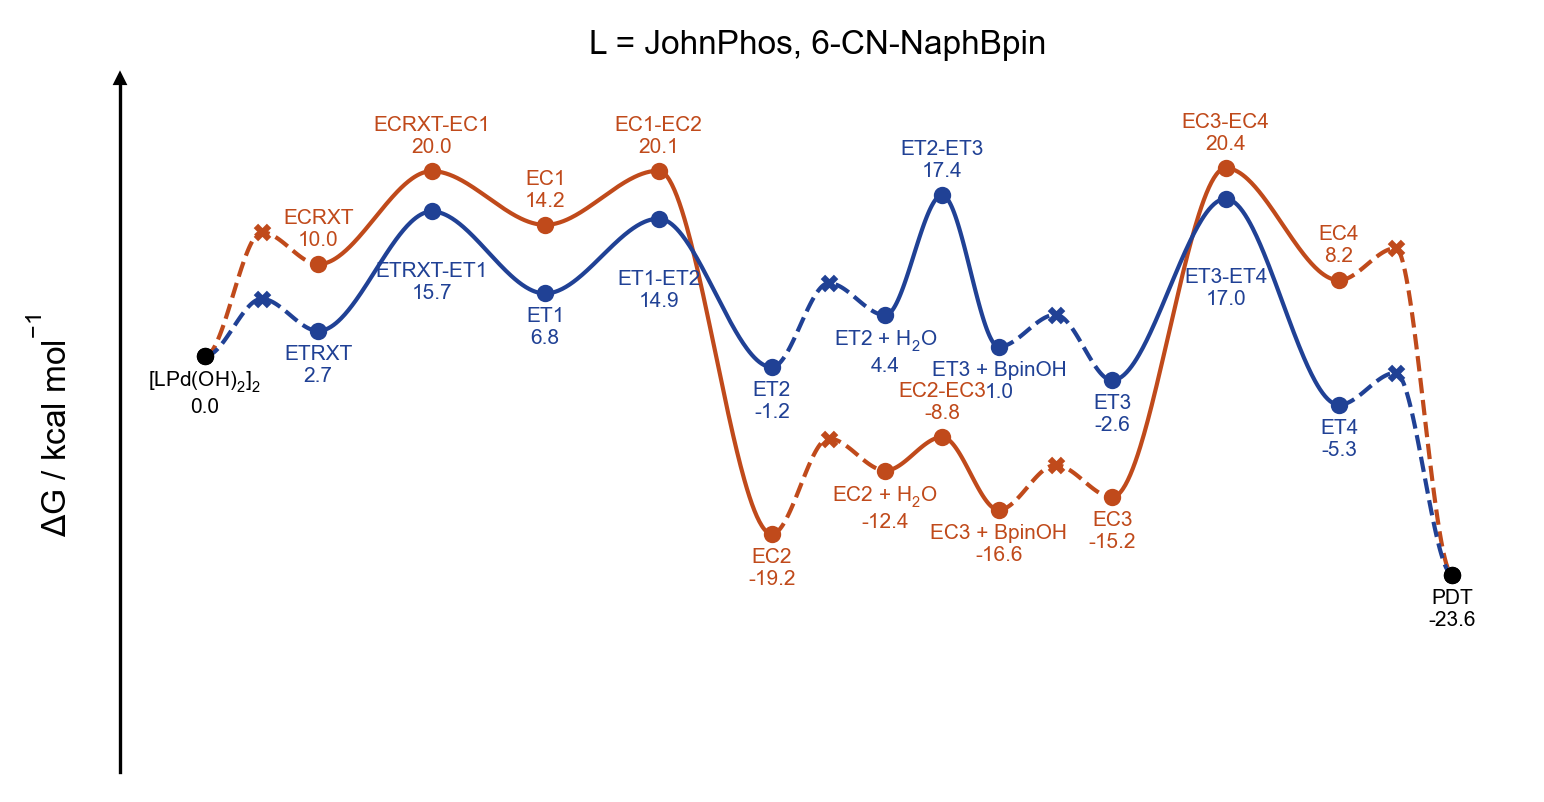

Source data for this figure (header and first rows):
line, point, label_name, is_label, is_point, is_TS, vertical_alignment, vertical_offset, line_color, point_color, point_marker, structure, reference_gibbs
1, 0, [LPd(OH)$_2$]$_2$, True, True, False, top, -1.5, #C04A1B, black, o, e00-lpdoh2, 0.0
1, 1, Pd-ECRXT, False, True, True, top, -1.5, #C04A1B, #C04A1B, x, diffusion, 13.42
1, 2, ECRXT, True, True, False, bottom, 1.5, #C04A1B, #C04A1B, o, e01-ecrxt, 9.953
1, 4, ECRXT-EC1, True, True, True, bottom, 1.5, #C04A1B, #C04A1B, o, e02-ts-ecrxt-ec1, 20.03
1, 6, EC1, True, True, False, bottom, 1.5, #C04A1B, #C04A1B, o, e03-ec1, 14.21
1, 8, EC1-EC2, True, True, True, bottom, 1.5, #C04A1B, #C04A1B, o, e04-ts-ec1-ec2, 20.08
1, 10, EC2, True, True, False, top, -1.5, #C04A1B, #C04A1B, o, e05-ec2, -19.25
1, 11, EC2 // H$_2$O, False, True, True, top, -1.5, #C04A1B, #C04A1B, x, diffusion, -8.907
1, 12, EC2 + H$_2$O, True, True, False, top, -1.5, #C04A1B, #C04A1B, o, e06-ec2-h2o, -12.37
1, 13, EC2-EC3, True, True, True, bottom, 1.5, #C04A1B, #C04A1B, o, e07-ts-ec2-ec3, -8.758
1, 14, EC3 + BpinOH, True, True, False, top, -1.5, #C04A1B, #C04A1B, o, e08-ec3-bpinoh, -16.64
1, 15, EC3 // BpinOH, False, True, True, top, -1.5, #C04A1B, #C04A1B, x, diffusion, -11.78
1, 16, EC3, True, True, False, top, -1.5, #C04A1B, #C04A1B, o, e09-ec3, -15.25
1, 18, EC3-EC4, True, True, True, bottom, 1.5, #C04A1B, #C04A1B, o, e10-ts-ec3-ec4, 20.36
1, 20, EC4, True, True, False, bottom, 1.5, #C04A1B, #C04A1B, o, e11-ec4, 8.222
1, 21, EC4-PDT, False, True, True, top, -1.5, #C04A1B, #C04A1B, x, diffusion, 11.69
1, 22, PDT, True, True, False, top, -1.5, black, black, o, pdt, -23.65
2, 0, [LPd(OH)$_2$]$_2$, False, True, False, top, -1.5, #204195, black, o, e00-lpdoh2, 0.0
2, 1, Pd-ETRXT, False, True, True, top, -1.5, #204195, #204195, x, diffusion, 6.205
2, 2, ETRXT, True, True, False, top, -1.5, #204195, #204195, o, e12-etrxt, 2.739
2, 4, ETRXT-ET1, True, True, True, top, -5.5, #204195, #204195, o, e13-ts-etrxt-et1, 15.67
2, 6, ET1, True, True, False, top, -1.5, #204195, #204195, o, e14-et1, 6.791
2, 8, ET1-ET2, True, True, True, top, -5.5, #204195, #204195, o, e15-ts-et1-et2, 14.88
2, 10, ET2, True, True, False, top, -1.5, #204195, #204195, o, e16-et2, -1.189
2, 11, ET2 // H$_2$O, False, True, True, top, -1.5, #204195, #204195, x, diffusion, 7.908
2, 12, ET2 + H$_2$O, True, True, False, top, -1.5, #204195, #204195, o, e17-et2-h2o, 4.441
2, 13, ET2-ET3, True, True, True, bottom, 1.5, #204195, #204195, o, e18-ts-et2-et3, 17.42
2, 14, ET3 + BpinOH, True, True, False, top, -1.5, #204195, #204195, o, e19-et3-bpinoh, 1.024
2, 15, ET3 // BpinOH, False, True, True, top, -1.5, #204195, #204195, x, diffusion, 4.49
2, 16, ET3, True, True, False, top, -1.5, #204195, #204195, o, e20-et3, -2.612
2, 18, ET3-ET4, True, True, True, top, -7.5, #204195, #204195, o, e21-ts-et3-et4, 17.04
2, 20, ET4, True, True, False, top, -1.5, #204195, #204195, o, e22-et4, -5.263
2, 21, ET4-PDT, False, True, True, top, -1.5, #204195, #204195, x, diffusion, -1.797
2, 22, PDT, False, True, False, top, -1.5, black, black, o, pdt, -23.65
